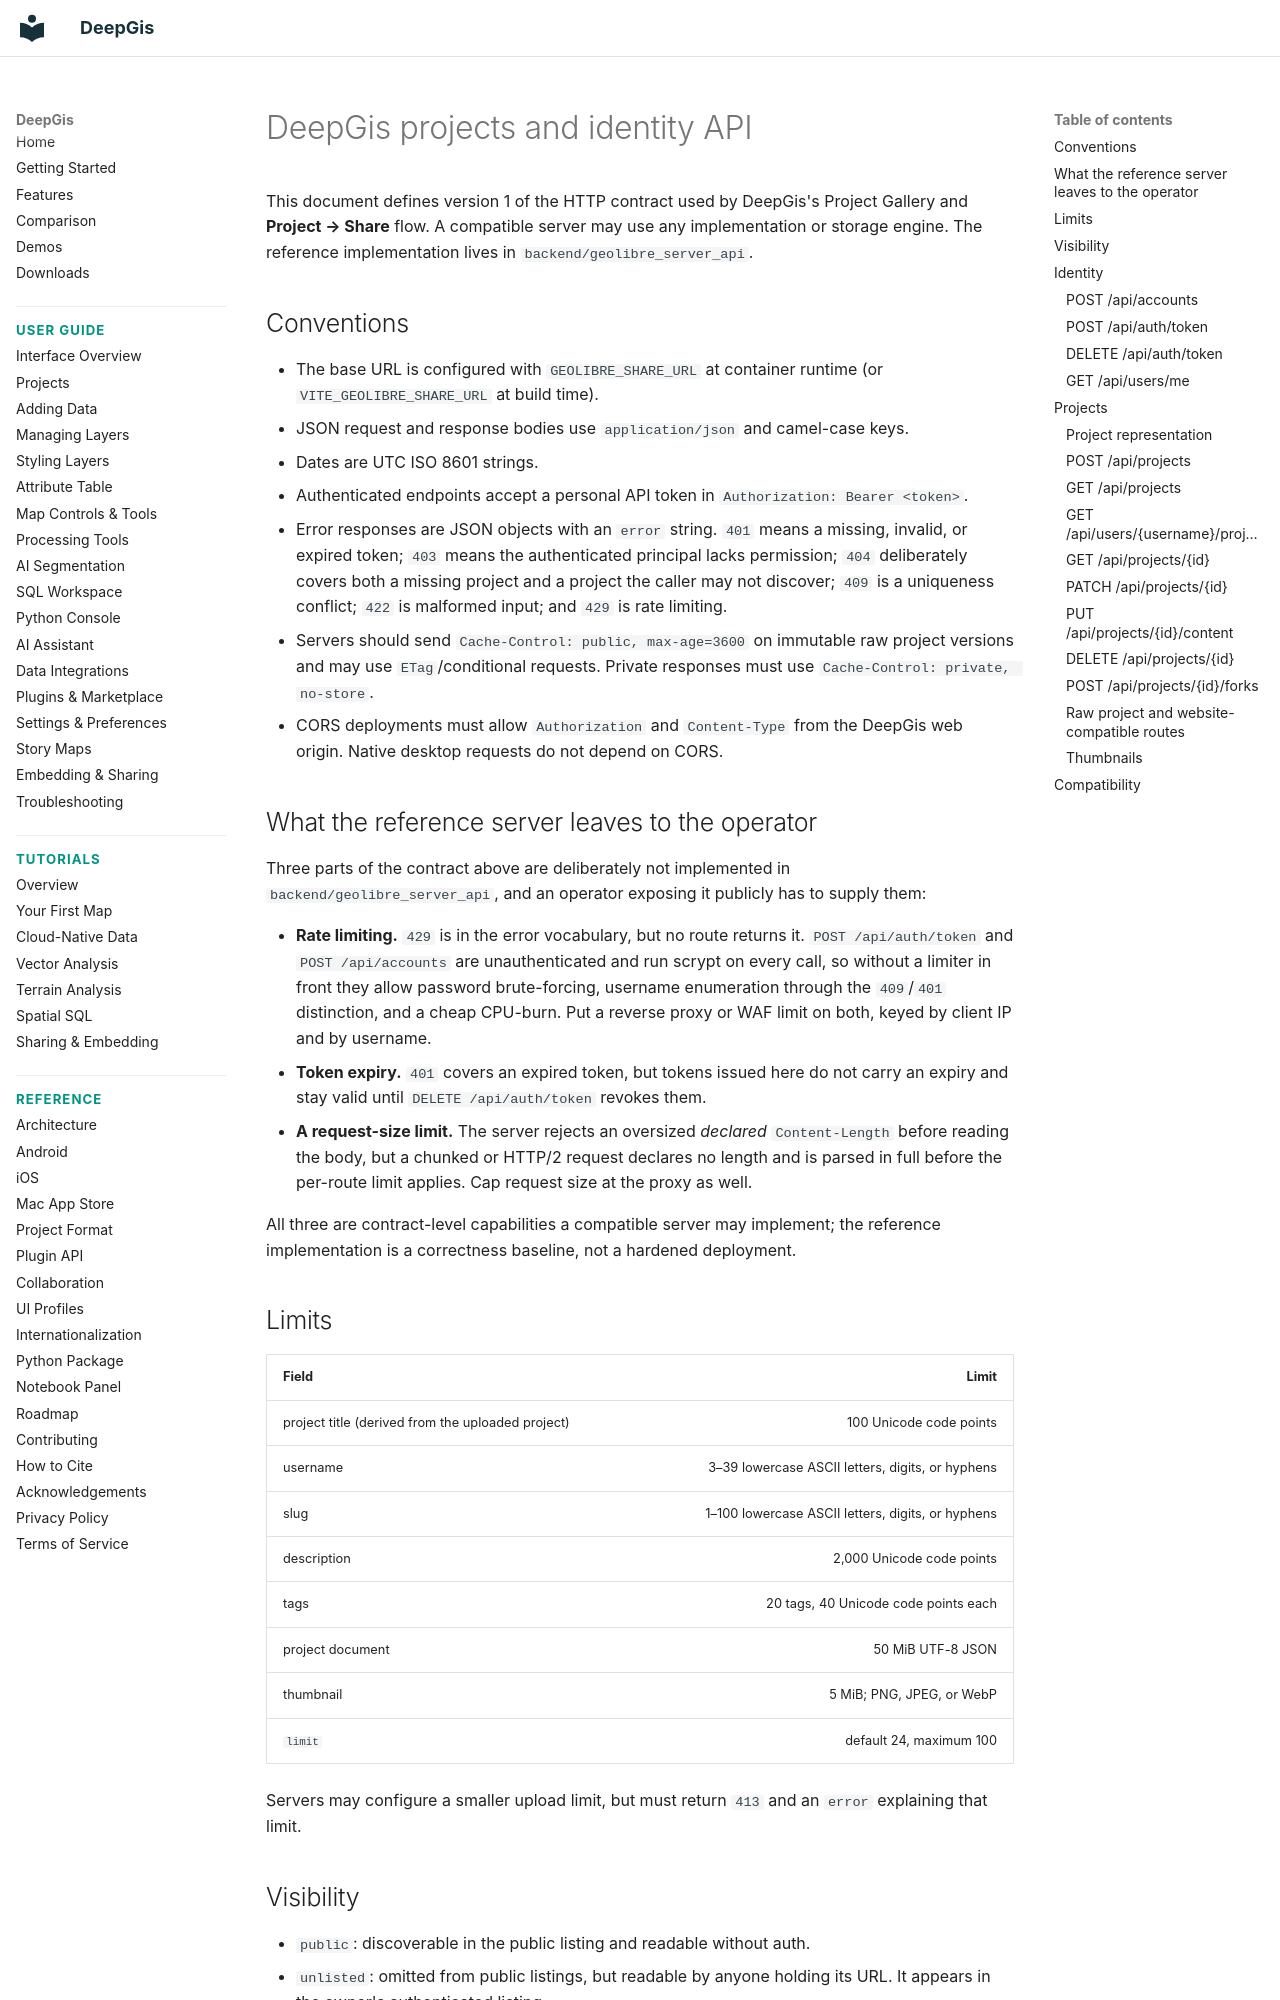

repository: gaojunke/DeepGis · page: server-api/index.html · generator: mkdocs

# DeepGis projects and identity API

This document defines version 1 of the HTTP contract used by DeepGis's
Project Gallery and **Project → Share** flow. A compatible server may use any
implementation or storage engine. The reference implementation lives in
`backend/geolibre_server_api`.

## Conventions

- The base URL is configured with `GEOLIBRE_SHARE_URL` at container runtime
  (or `VITE_GEOLIBRE_SHARE_URL` at build time).
- JSON request and response bodies use `application/json` and camel-case keys.
- Dates are UTC ISO 8601 strings.
- Authenticated endpoints accept a personal API token in
  `Authorization: Bearer <token>`.
- Error responses are JSON objects with an `error` string. `401` means a
  missing, invalid, or expired token; `403` means the authenticated principal
  lacks permission; `404` deliberately covers both a missing project and a
  project the caller may not discover; `409` is a uniqueness conflict; `422`
  is malformed input; and `429` is rate limiting.
- Servers should send `Cache-Control: public, max-age=3600` on immutable raw
  project versions and may use `ETag`/conditional requests. Private responses
  must use `Cache-Control: private, no-store`.
- CORS deployments must allow `Authorization` and `Content-Type` from the
  DeepGis web origin. Native desktop requests do not depend on CORS.

## What the reference server leaves to the operator

Three parts of the contract above are deliberately not implemented in
`backend/geolibre_server_api`, and an operator exposing it publicly has to
supply them:

- **Rate limiting.** `429` is in the error vocabulary, but no route returns it.
  `POST /api/auth/token` and `POST /api/accounts` are unauthenticated and run
  scrypt on every call, so without a limiter in front they allow password
  brute-forcing, username enumeration through the `409`/`401` distinction, and
  a cheap CPU-burn. Put a reverse proxy or WAF limit on both, keyed by client IP
  and by username.
- **Token expiry.** `401` covers an expired token, but tokens issued here do not
  carry an expiry and stay valid until `DELETE /api/auth/token` revokes them.
- **A request-size limit.** The server rejects an oversized *declared*
  `Content-Length` before reading the body, but a chunked or HTTP/2 request
  declares no length and is parsed in full before the per-route limit applies.
  Cap request size at the proxy as well.

All three are contract-level capabilities a compatible server may implement;
the reference implementation is a correctness baseline, not a hardened
deployment.
